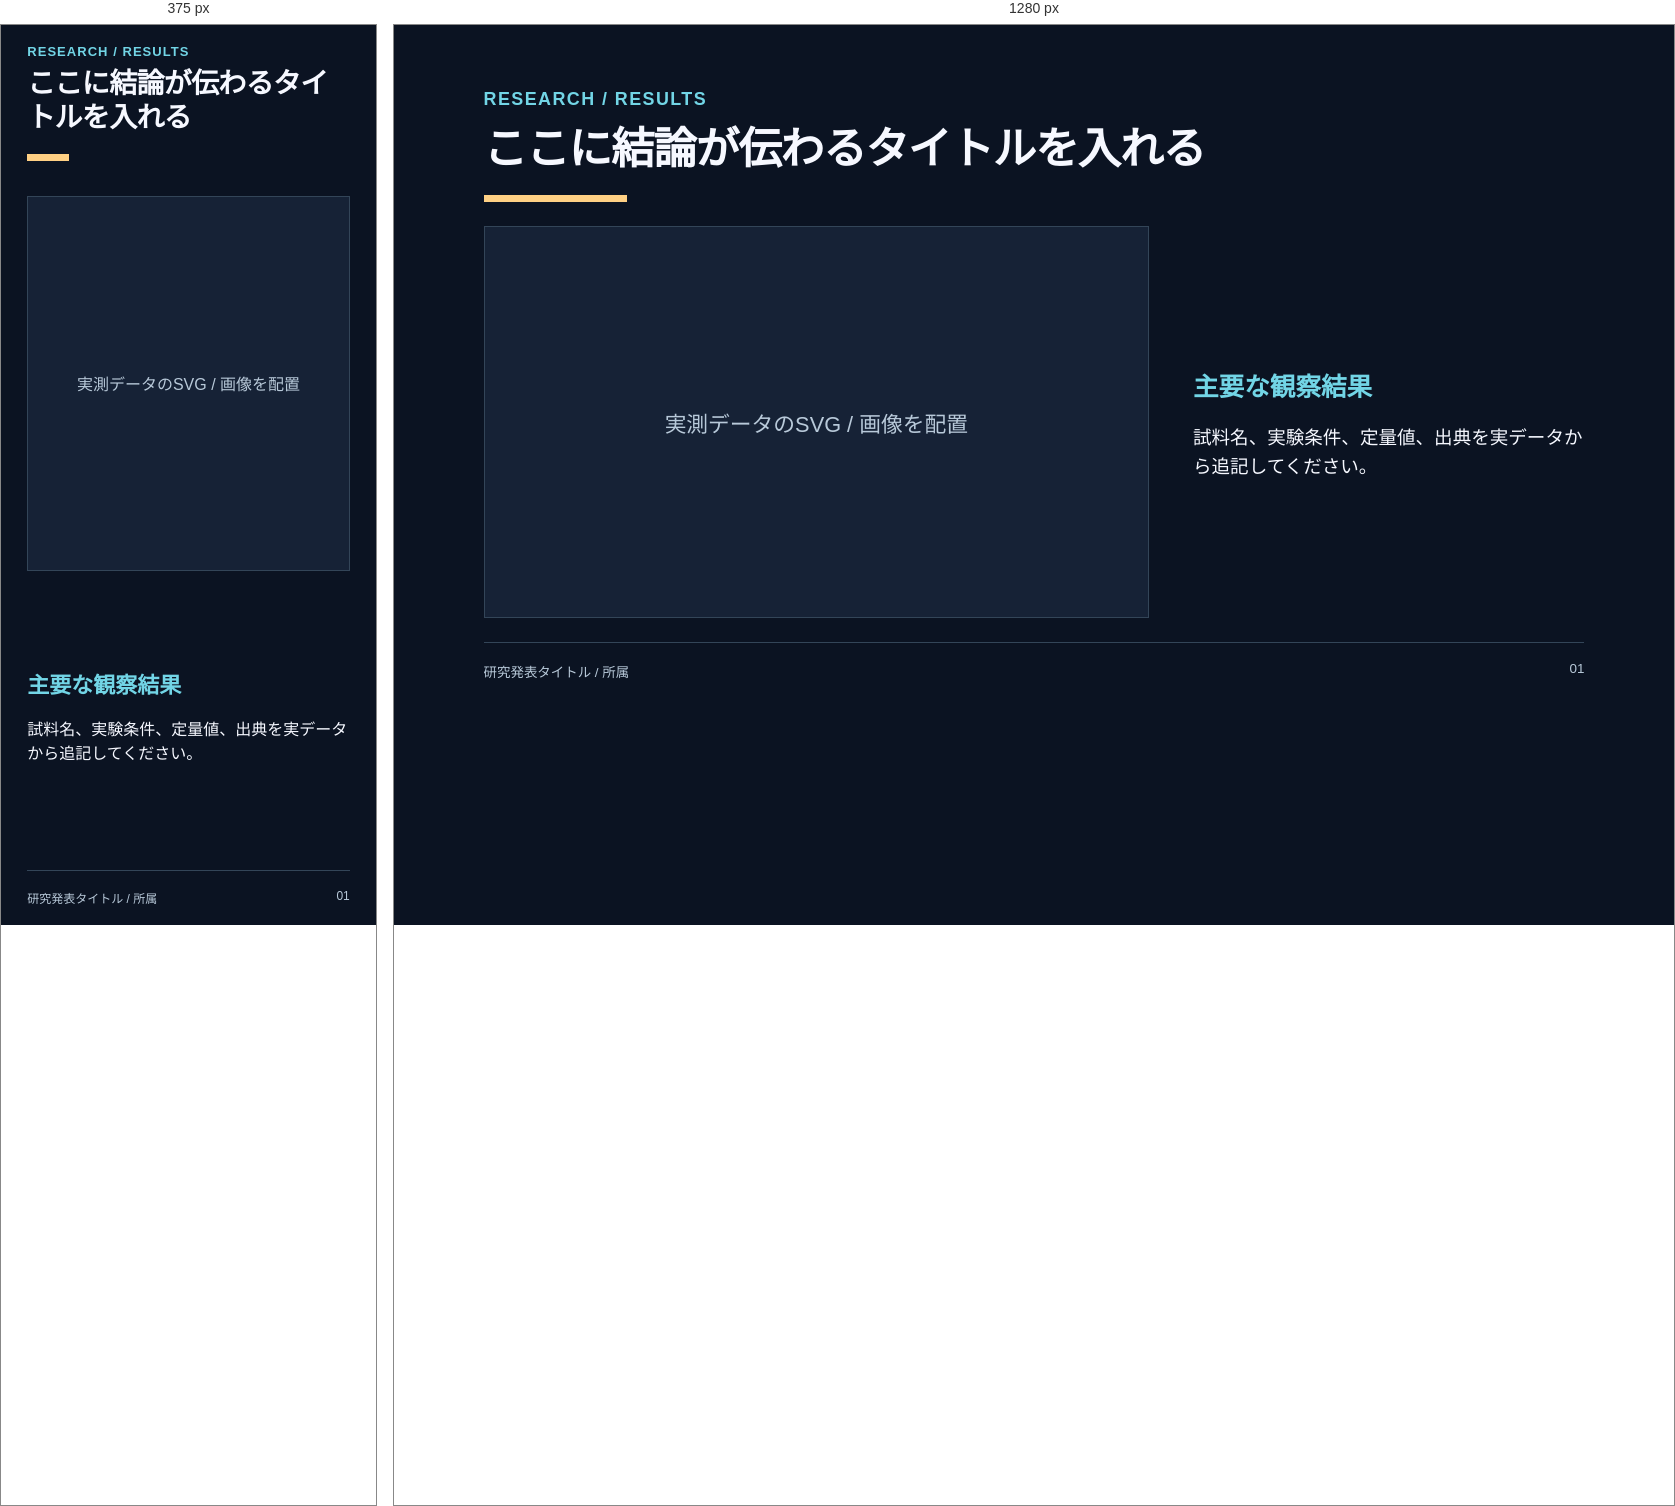
Rendered at 375 px and 1280 px, left to right.

<!-- file: slide-template.html -->
<!doctype html>
<html lang="ja">
<head>
<meta charset="utf-8">
<meta name="viewport" content="width=device-width,initial-scale=1">
<title>Midnight Technical — Slide starter</title>
<link rel="stylesheet" href="./tokens.css">
<style>
*{box-sizing:border-box}
body{margin:0;background:var(--research-background);color:var(--research-text);font-family:var(--research-font-ja)}
.slide{max-width:1920px;width:100%;aspect-ratio:16/9;min-height:600px;margin:auto;padding:5% 7%;display:grid;grid-template-rows:auto 1fr auto;gap:4%}
.eyebrow{color:var(--research-primary);font-weight:700;font-size:clamp(13px,1.4vw,27px);letter-spacing:.08em}
h1{font-size:clamp(28px,3.4vw,66px);line-height:1.2;letter-spacing:-.025em;margin:.3em 0 0}
.rule{height:7px;width:13%;background:var(--research-accent);margin-top:20px}
.content{min-height:0;display:grid;grid-template-columns:1.7fr 1fr;gap:4%}
.figure{display:grid;place-items:center;min-height:30vh;padding:5%;background:var(--research-surface);border:1px solid var(--research-border)}
.figure p{font-size:clamp(16px,1.7vw,32px);color:var(--research-muted);text-align:center}
aside{align-self:center}aside h2{font-size:clamp(22px,2vw,38px);color:var(--research-primary)}
aside p{font-size:clamp(16px,1.45vw,28px);line-height:1.55}
footer{border-top:1px solid var(--research-border);padding-top:18px;font-size:clamp(12px,1.05vw,20px);color:var(--research-muted);display:flex;justify-content:space-between}
@media(max-width:700px){.slide{aspect-ratio:auto;min-height:100vh}.content{grid-template-columns:1fr}}
</style>
</head>
<body>
<section class="slide" aria-label="Midnight Technical slide example">
<header><div class="eyebrow">RESEARCH / RESULTS</div><h1>ここに結論が伝わるタイトルを入れる</h1><div class="rule"></div></header>
<main class="content">
<div class="figure" role="img" aria-label="ここに実データの図を配置"><p>実測データのSVG / 画像を配置</p></div>
<aside><h2>主要な観察結果</h2><p>試料名、実験条件、定量値、出典を実データから追記してください。</p></aside>
</main>
<footer><span>研究発表タイトル / 所属</span><span>01</span></footer>
</section>
</body></html>